Run: headless pygame with SDL's dummy video driver; simulated clock (each Clock.tick advances the game by its frame time, no real sleeping); random seed 0; keys injected as events and as key.get_pressed() state; no mouse input.
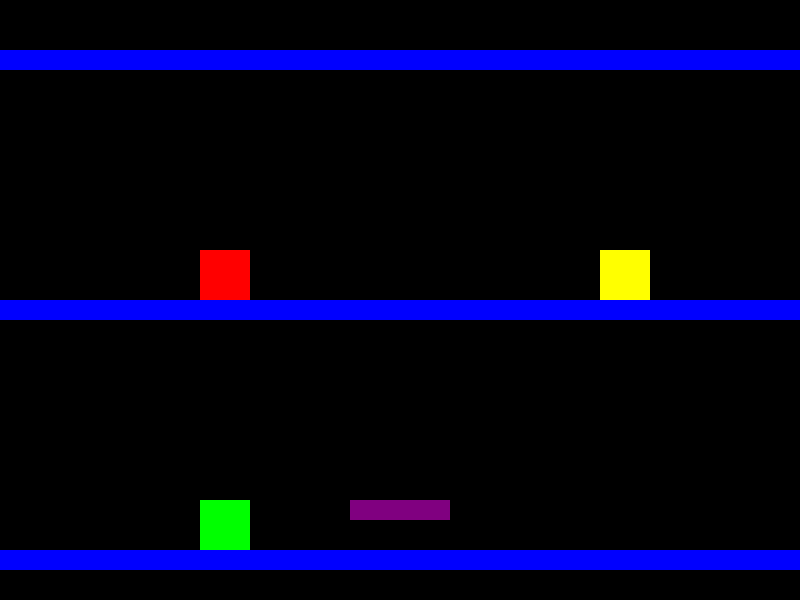
Frame 1 of 2 · flips 1–60 · no input
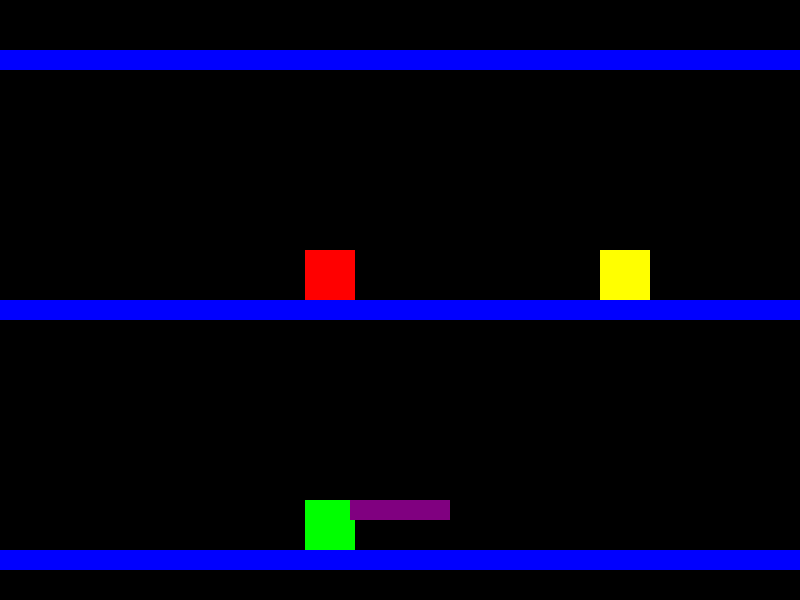
Frame 2 of 2 · flips 61–180 · tapped SPACE, RETURN · held RIGHT (→), D (game ended)

The pygame program that drew these frames:

import pygame

pygame.init()

# Screen setup
SCREEN_WIDTH = 800
SCREEN_HEIGHT = 600
screen = pygame.display.set_mode((SCREEN_WIDTH, SCREEN_HEIGHT))
pygame.display.set_caption("Platformer with Gravity Switch Block")

# Colors
WHITE = (255, 255, 255)
BLACK = (0, 0, 0)
RED = (255, 0, 0)        # Player 1
GREEN = (0, 255, 0)      # Player 2
BLUE = (0, 0, 255)       # Platforms
PURPLE = (128, 0, 128)   # Kill Block
YELLOW = (255, 255, 0)   # Gravity Switch Block

# Player settings
PLAYER_WIDTH = 50
PLAYER_HEIGHT = 50
GRAVITY = 1
JUMP_STRENGTH = -15
VELOCITY = 5

# Player placeholders
player1 = pygame.Rect(200, 100, PLAYER_WIDTH, PLAYER_HEIGHT)
player2 = pygame.Rect(200, 400, PLAYER_WIDTH, PLAYER_HEIGHT)
player1_vel_y = 0
player2_vel_y = 0
player1_gravity = GRAVITY
player2_gravity = GRAVITY

# Platforms (Roof, Middle, Bottom)
platforms = [
    pygame.Rect(0, 50, 800, 20),   # Roof
    pygame.Rect(0, 300, 800, 20),  # Middle
    pygame.Rect(0, 550, 800, 20)   # Bottom
]

# Kill Block (Ends the game if touched)
kill_block = pygame.Rect(350, 500, 100, 20)  

# Gravity Switch Block (Switches the gravity of the *other* player)
gravity_switch_block = pygame.Rect(600, 250, 50, 50)

# Game Loop
running = True
clock = pygame.time.Clock()

while running:
    for event in pygame.event.get():
        if event.type == pygame.QUIT:
            running = False

    keys = pygame.key.get_pressed()

    # --- Player 1 Controls ---
    if keys[pygame.K_a]:  
        player1.x -= VELOCITY
    if keys[pygame.K_d]:  
        player1.x += VELOCITY
    if keys[pygame.K_w] and player1_vel_y == 0:  # Jump only when standing on a platform
        player1_vel_y = JUMP_STRENGTH * (-1 if player1_gravity < 0 else 1)

    # --- Player 2 Controls ---
    if keys[pygame.K_LEFT]:  
        player2.x -= VELOCITY
    if keys[pygame.K_RIGHT]:  
        player2.x += VELOCITY
    if keys[pygame.K_UP] and player2_vel_y == 0:  # Jump
        player2_vel_y = JUMP_STRENGTH * (-1 if player2_gravity < 0 else 1)

    # Apply gravity
    player1_vel_y += player1_gravity
    player1.y += player1_vel_y
    player2_vel_y += player2_gravity
    player2.y += player2_vel_y

    # --- Collision Detection ---
    for platform in platforms:
        # Player 1 collision
        if player1.colliderect(platform) and player1_vel_y > 0:
            player1.y = platform.y - PLAYER_HEIGHT
            player1_vel_y = 0  # Stop falling

        # Player 2 collision
        if player2.colliderect(platform) and player2_vel_y > 0:
            player2.y = platform.y - PLAYER_HEIGHT
            player2_vel_y = 0  # Stop falling

    # Prevent players from falling off the screen
    if player1.y > SCREEN_HEIGHT - PLAYER_HEIGHT:
        player1.y = SCREEN_HEIGHT - PLAYER_HEIGHT
        player1_vel_y = 0

    if player2.y > SCREEN_HEIGHT - PLAYER_HEIGHT:
        player2.y = SCREEN_HEIGHT - PLAYER_HEIGHT
        player2_vel_y = 0

    # --- Kill Block Collision ---
    if player1.colliderect(kill_block) or player2.colliderect(kill_block):
        print("Game Over! A player touched the Kill Block.")
        running = False  # Ends the game

    # --- Gravity Switch Block Collision ---
    if player1.colliderect(gravity_switch_block):  
        player2_gravity *= -1  # Switch Player 2's gravity
        print("Player 1 hit the Gravity Switch! Player 2's gravity is now:", player2_gravity)

    if player2.colliderect(gravity_switch_block):  
        player1_gravity *= -1  # Switch Player 1's gravity
        print("Player 2 hit the Gravity Switch! Player 1's gravity is now:", player1_gravity)

    # --- Draw Everything ---
    screen.fill(BLACK)  # Clear screen

    # Draw Player 1
    pygame.draw.rect(screen, RED, player1)

    # Draw Player 2
    pygame.draw.rect(screen, GREEN, player2)

    # Draw Platforms
    for platform in platforms:
        pygame.draw.rect(screen, BLUE, platform)

    # Draw Kill Block
    pygame.draw.rect(screen, PURPLE, kill_block)

    # Draw Gravity Switch Block
    pygame.draw.rect(screen, YELLOW, gravity_switch_block)

    # Update the display
    pygame.display.flip()
    clock.tick(60)  # 60 FPS

pygame.quit()
